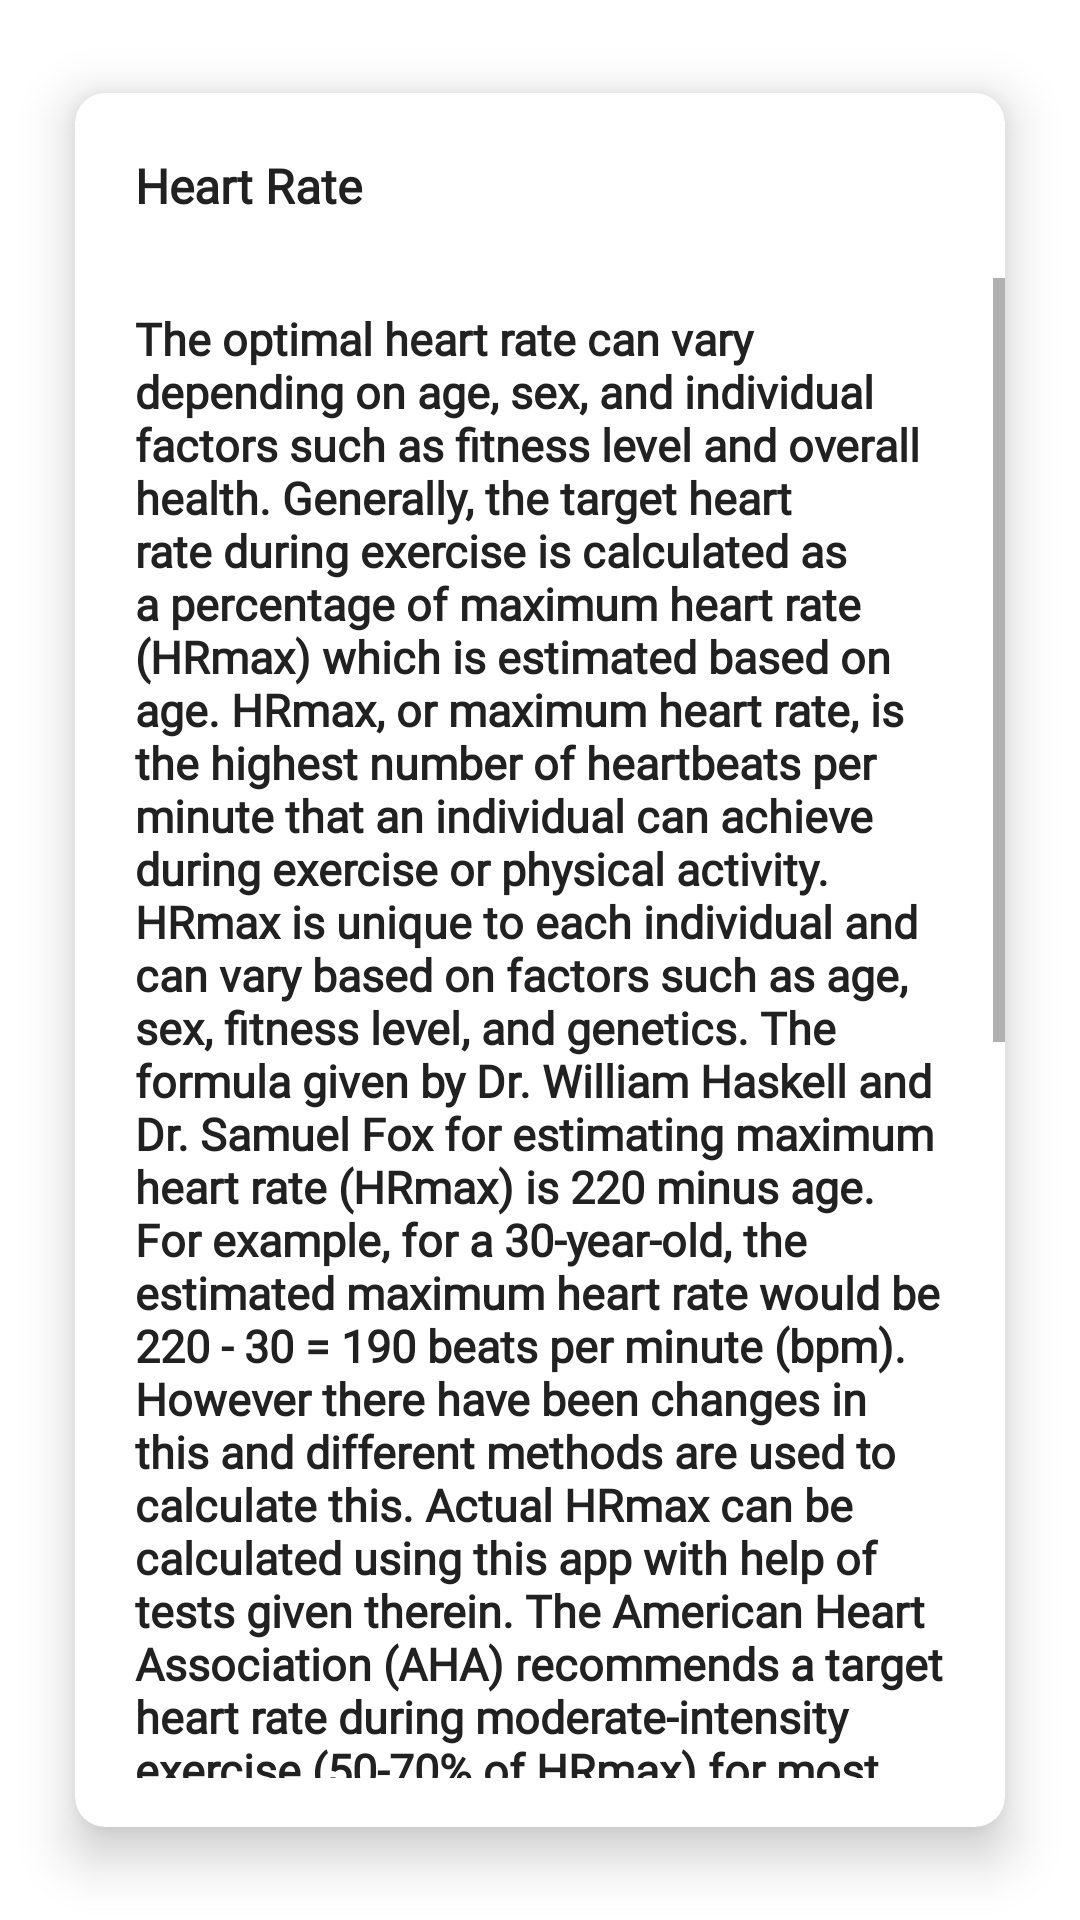

Write the Android layout XML for this screen, with the resource values it uses.
<!-- AndroidManifest.xml: application theme Theme.Dozemate -->
<!-- res/layout/dialog_heartrate_hint.xml -->
<LinearLayout xmlns:android="http://schemas.android.com/apk/res/android"
    android:layout_width="match_parent"
    android:layout_height="match_parent"
    xmlns:app="http://schemas.android.com/apk/res-auto"
    android:layout_gravity="center"
    android:gravity="center_vertical"
    android:orientation="vertical">

    <androidx.cardview.widget.CardView
        android:layout_width="match_parent"
        android:layout_height="wrap_content"
        app:cardElevation="10dp"
        app:cardCornerRadius="10dp"
        android:layout_margin="10dp"
        app:cardBackgroundColor="@color/white"
        app:cardMaxElevation="12dp"
        app:cardPreventCornerOverlap="true"
        app:cardUseCompatPadding="true"
        >

        <LinearLayout
            android:layout_width="match_parent"
            android:layout_height="wrap_content"
            android:orientation="vertical">

            <LinearLayout
                android:layout_width="match_parent"
                android:layout_height="wrap_content"
                android:orientation="vertical">

                <TextView
                    android:id="@+id/textView"
                    android:layout_width="wrap_content"
                    android:layout_height="wrap_content"
                    android:layout_margin="20dp"
                    android:text="Heart Rate"
                    android:fontFamily="@font/textfont"
                    android:textColor="@color/textColor"
                    android:textSize="16sp"
                    android:textStyle="bold" />


            </LinearLayout>

            <ScrollView
                android:id="@+id/scrollView"
                android:layout_width="match_parent"
                android:layout_height="500dp"
                android:fadeScrollbars="false"
                android:layout_marginBottom="15dp"
                app:layout_constraintBottom_toBottomOf="parent"
                app:layout_constraintEnd_toEndOf="parent"
                app:layout_constraintStart_toStartOf="parent"
                app:layout_constraintTop_toTopOf="parent">



                <LinearLayout
                    android:layout_width="match_parent"
                    android:layout_height="match_parent"
                    android:orientation="vertical">


                    <TextView
                        android:layout_width="match_parent"
                        android:layout_height="wrap_content"
                        android:text="The optimal heart rate can vary depending on age, sex, and individual factors such as fitness level and overall health. Generally, the target heart rate during exercise is calculated as a percentage of maximum heart rate (HRmax) which is estimated based on age.
HRmax, or maximum heart rate, is the highest number of heartbeats per minute that an individual can achieve during exercise or physical activity. HRmax is unique to each individual and can vary based on factors such as age, sex, fitness level, and genetics.
The formula given by Dr. William Haskell and Dr. Samuel Fox for estimating maximum heart rate (HRmax) is 220 minus age. For example, for a 30-year-old, the estimated maximum heart rate would be 220 - 30 = 190 beats per minute (bpm). However there have been changes in this and different methods are used to calculate this.
Actual HRmax can be calculated using this app with help of tests given therein.
The American Heart Association (AHA) recommends a target heart rate during moderate-intensity exercise (50-70% of HRmax) for most adults, while vigorous-intensity exercise may require a target heart rate closer to 70-85% of HRmax."
                        android:fontFamily="@font/textfont"
                        android:textColor="@color/textColor"
                        android:textSize="15sp"
                        android:layout_marginTop="10dp"
                        android:layout_marginLeft="20dp"
                        android:layout_marginRight="20dp"
                        android:textStyle="bold"/>

                    <TextView
                        android:layout_width="match_parent"
                        android:layout_height="wrap_content"
                        android:layout_marginRight="20dp"
                        android:text="Here are some general guidelines for target heart rates during exercise based on age:"
                        android:fontFamily="@font/textfont"
                        android:textColor="@color/textColor"
                        android:textSize="15sp"
                        android:layout_marginTop="5dp"
                        android:layout_marginLeft="20dp"
                        android:textStyle="bold"/>

                    <TextView
                        android:layout_width="match_parent"
                        android:layout_height="wrap_content"
                        android:text="For adults aged 18-65 years, the AHA recommends a target heart rate range of 50-85% of HRmax, depending on fitness level and exercise goals.
\nFor adults over 65 years, the AHA recommends a target heart rate range of 50-70% of HRmax, or a perceived exertion level of 5-6 on a scale of 0-10.
\nFor children and adolescents, the AHA recommends a target heart rate range of 50-85% of HRmax, depending on age and fitness level."
                        android:fontFamily="@font/textfont"
                        android:textColor="@color/textColor"
                        android:paddingRight="5dp"
                        android:layout_marginRight="20dp"
                        android:textSize="15sp"
                        android:layout_marginTop="10dp"
                        android:layout_marginLeft="30dp"
                        android:textStyle="bold"/>

                    <TextView
                        android:layout_width="match_parent"
                        android:layout_height="wrap_content"
                        android:text="Regarding sex differences, there is no significant difference in target heart rate recommendations between men and women. However, women may have a slightly higher resting heart rate on average compared to men, which may impact target heart rate during exercise."
                        android:layout_marginRight="20dp"
                        android:fontFamily="@font/textfont"
                        android:textColor="@color/textColor"
                        android:textSize="15sp"
                        android:layout_marginTop="10dp"
                        android:layout_marginLeft="20dp"
                        android:textStyle="bold"/>


                </LinearLayout>

            </ScrollView>
            <LinearLayout
                android:layout_width="match_parent"
                android:layout_height="wrap_content"
                android:layout_marginBottom="15dp"
                android:orientation="horizontal">

                <TextView
                    android:id="@+id/okHeartRateHint"
                    android:layout_width="match_parent"
                    android:layout_height="match_parent"
                    android:paddingRight="30dp"
                    android:layout_weight="1"
                    android:gravity="center|right"
                    android:text="Ok"
                    android:fontFamily="@font/textfont"
                    android:textStyle="bold"
                    android:textColor="@color/bottomNavigationColor"
                    android:textSize="15sp" />


            </LinearLayout>
        </LinearLayout>
    </androidx.cardview.widget.CardView>
</LinearLayout>
<!-- resources referenced by this layout -->
<resources>
  <color name="bottomNavigationColor">#425EF6</color>
  <color name="textColor">#222121</color>
  <color name="white">#FFFFFFFF</color>
  <style name="Theme.Dozemate" parent="Theme.MaterialComponents.DayNight.DarkActionBar">
          
          <item name="colorPrimary">@color/bottomNavigationColor</item>
          <item name="colorPrimaryVariant">@color/white</item>
          <item name="colorOnPrimary">@color/black</item>
          
          <item name="colorSecondary">@color/bottomNavigationColor</item>
          <item name="colorSecondaryVariant">@color/teal_700</item>
          <item name="colorOnSecondary">@color/black</item>
          
          <item name="android:statusBarColor" tools:targetApi="l">@color/white</item>
          <item name="android:windowLightStatusBar" tools:targetApi="m">true</item>
          
      </style>
  <color name="black">#FF000000</color>
  <color name="teal_700">#FF018786</color>
</resources>
